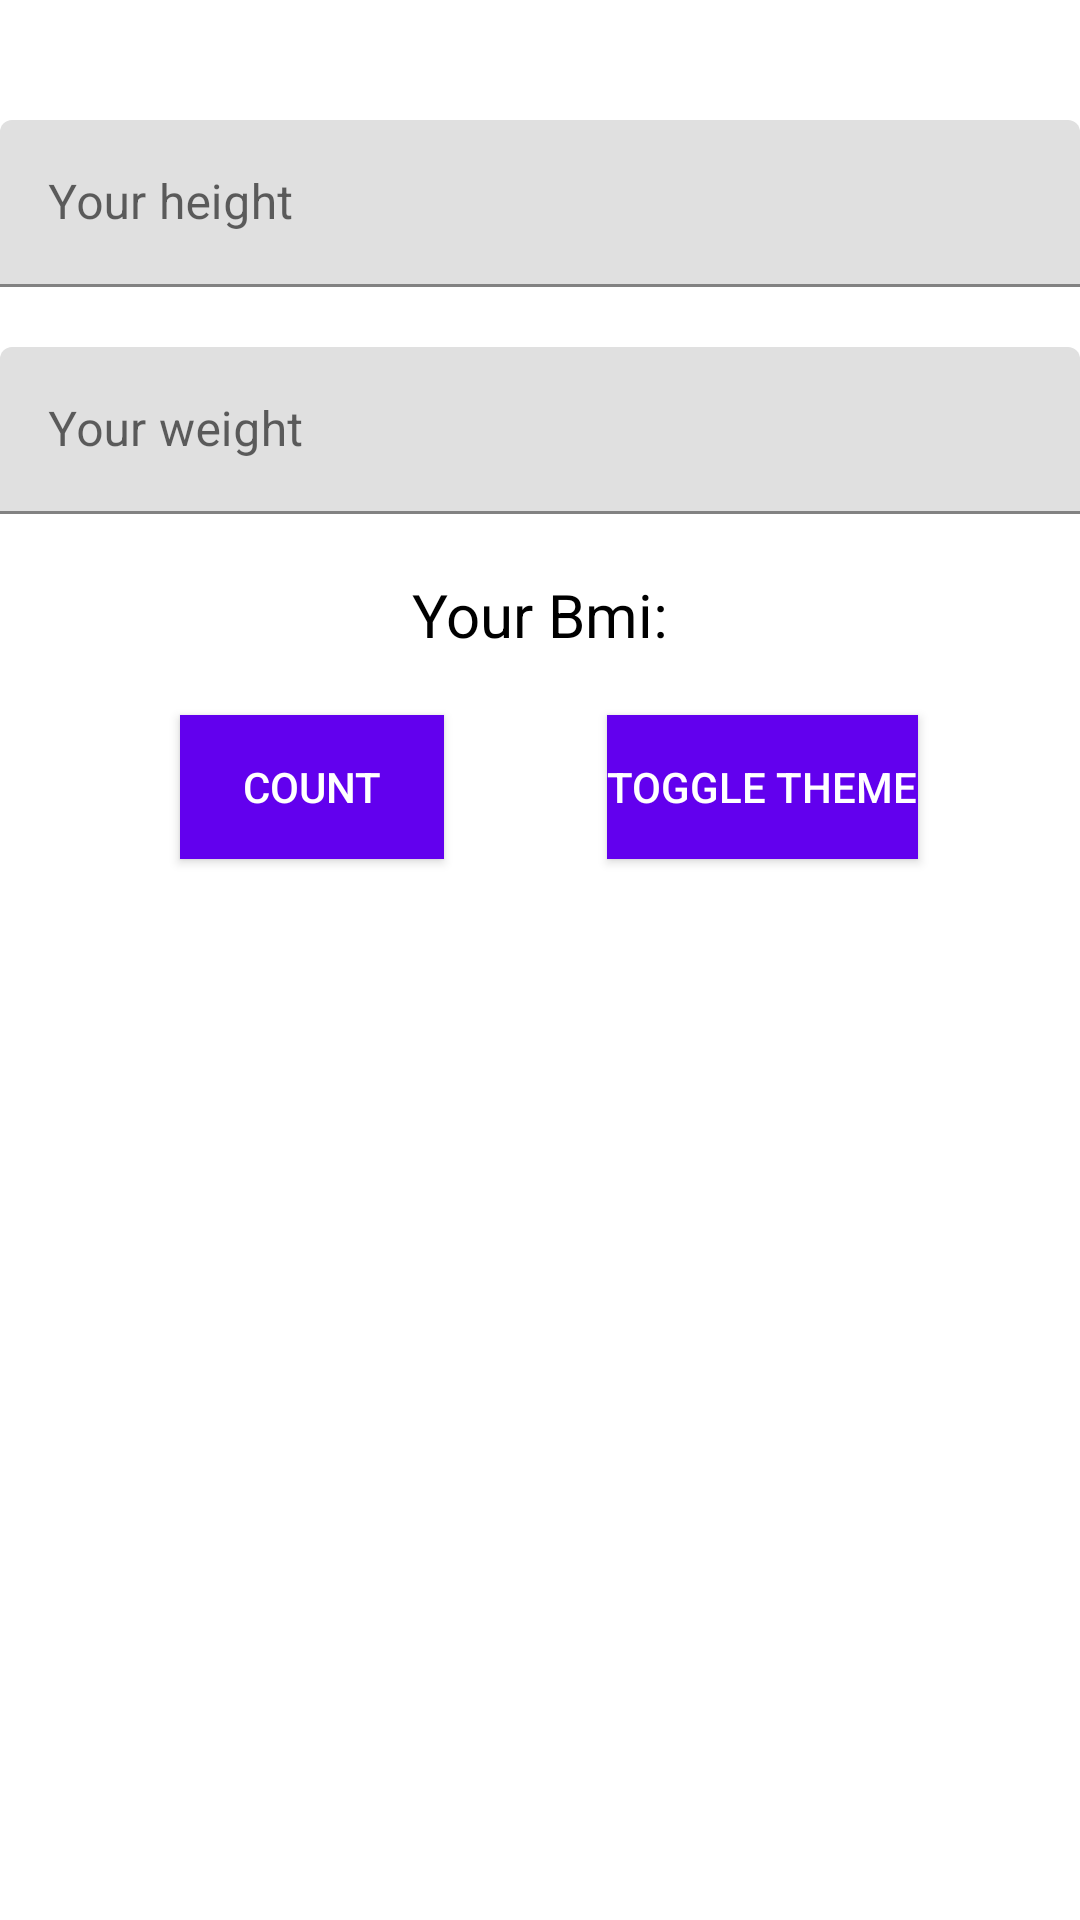

Android layout source for this screen:
<!-- AndroidManifest.xml: application theme Theme.Lab_5 -->
<!-- res/layout/activity_main.xml -->
<?xml version="1.0" encoding="utf-8"?>
<androidx.constraintlayout.widget.ConstraintLayout xmlns:android="http://schemas.android.com/apk/res/android"
    xmlns:app="http://schemas.android.com/apk/res-auto"
    xmlns:tools="http://schemas.android.com/tools"
    android:id="@+id/main"
    android:layout_width="match_parent"
    android:layout_height="match_parent"
    android:background="@drawable/background"
    tools:context=".MainActivity">

    <com.google.android.material.textfield.TextInputLayout
        android:id="@+id/numberHeight"
        android:layout_width="0dp"
        android:layout_height="wrap_content"
        android:layout_marginTop="40dp"
        app:layout_constraintEnd_toEndOf="parent"
        app:layout_constraintStart_toStartOf="parent"
        app:layout_constraintTop_toTopOf="parent"
        app:hintTextColor="@color/hintTextColor">

        <com.google.android.material.textfield.TextInputEditText
            android:id="@+id/numberHeightEditText"
            android:layout_width="match_parent"
            android:layout_height="wrap_content"
            android:hint="@string/your_height"
            android:inputType="numberDecimal"
            android:textColor="?attr/colorOnBackground"
            android:textColorHint="@color/hintTextColor" />
    </com.google.android.material.textfield.TextInputLayout>

    <com.google.android.material.textfield.TextInputLayout
        android:id="@+id/numberWeight"
        android:layout_width="0dp"
        android:layout_height="wrap_content"
        android:layout_marginTop="20dp"
        app:layout_constraintEnd_toEndOf="parent"
        app:layout_constraintStart_toStartOf="parent"
        app:layout_constraintTop_toBottomOf="@+id/numberHeight"
        app:hintTextColor="@color/hintTextColor">

        <com.google.android.material.textfield.TextInputEditText
            android:id="@+id/numberWeightEditText"
            android:layout_width="match_parent"
            android:layout_height="wrap_content"
            android:hint="@string/your_weight"
            android:inputType="numberDecimal"
            android:textColor="?attr/colorOnBackground"
            android:textColorHint="@color/hintTextColor" />
    </com.google.android.material.textfield.TextInputLayout>

    <TextView
        android:id="@+id/textBmi"
        android:layout_width="wrap_content"
        android:layout_height="wrap_content"
        android:layout_marginTop="20dp"
        android:text="@string/your_bmi"
        android:textSize="20sp"
        android:textColor="?attr/colorOnBackground"
        app:layout_constraintEnd_toEndOf="parent"
        app:layout_constraintStart_toStartOf="parent"
        app:layout_constraintTop_toBottomOf="@+id/numberWeight" />

    <Button
        android:id="@+id/buttonBmi"
        android:layout_width="wrap_content"
        android:layout_height="wrap_content"
        android:layout_marginStart="60dp"
        android:layout_marginTop="20dp"
        android:background="?attr/colorPrimary"
        android:text="@string/count"
        android:textColor="?attr/colorOnPrimary"
        app:layout_constraintStart_toStartOf="parent"
        app:layout_constraintTop_toBottomOf="@+id/textBmi" />

    <ImageView
        android:id="@+id/imageBmi"
        android:layout_width="150dp"
        android:layout_height="400dp"
        android:layout_marginTop="20dp"
        android:visibility="gone"
        app:layout_constraintEnd_toEndOf="parent"
        app:layout_constraintStart_toStartOf="parent"
        app:layout_constraintTop_toBottomOf="@+id/buttonBmi"
        app:srcCompat="@drawable/bmi_40more" />

    <Button
        android:id="@+id/buttonToggleTheme"
        android:layout_width="wrap_content"
        android:layout_height="wrap_content"
        android:background="?attr/colorPrimary"
        android:text="Toggle Theme"
        android:textColor="?attr/colorOnPrimary"
        app:layout_constraintEnd_toEndOf="parent"
        app:layout_constraintStart_toEndOf="@+id/buttonBmi"
        app:layout_constraintTop_toTopOf="@+id/buttonBmi" />
</androidx.constraintlayout.widget.ConstraintLayout>
<!-- resources referenced by this layout -->
<resources>
  <color name="hintTextColor">#808080</color>
  <string name="count">Count</string>
  <string name="your_bmi">Your Bmi:</string>
  <string name="your_height">Your height</string>
  <string name="your_weight">Your weight</string>
  <style name="Theme.Lab_5" parent="Theme.MaterialComponents.DayNight.DarkActionBar">
          
          <item name="colorPrimary">@color/primaryColor</item>
          <item name="colorPrimaryVariant">@color/primaryDarkColor</item>
          <item name="colorOnPrimary">@color/white</item>
          
          <item name="colorSecondary">@color/secondaryColor</item>
          <item name="colorSecondaryVariant">@color/secondaryDarkColor</item>
          <item name="colorOnSecondary">@color/white</item>
          
          <item name="android:colorBackground">@color/backgroundColor</item>
          <item name="android:textColor">@color/textColor</item>
          
          <item name="android:statusBarColor">@color/primaryDarkColor</item>
      </style>
  <color name="primaryColor">#6200EE</color>
  <color name="primaryDarkColor">#3700B3</color>
  <color name="white">#FFFFFF</color>
  <color name="secondaryColor">#03DAC5</color>
  <color name="secondaryDarkColor">#018786</color>
  <color name="backgroundColor">#FFFFFF</color>
  <color name="textColor">#000000</color>
</resources>
